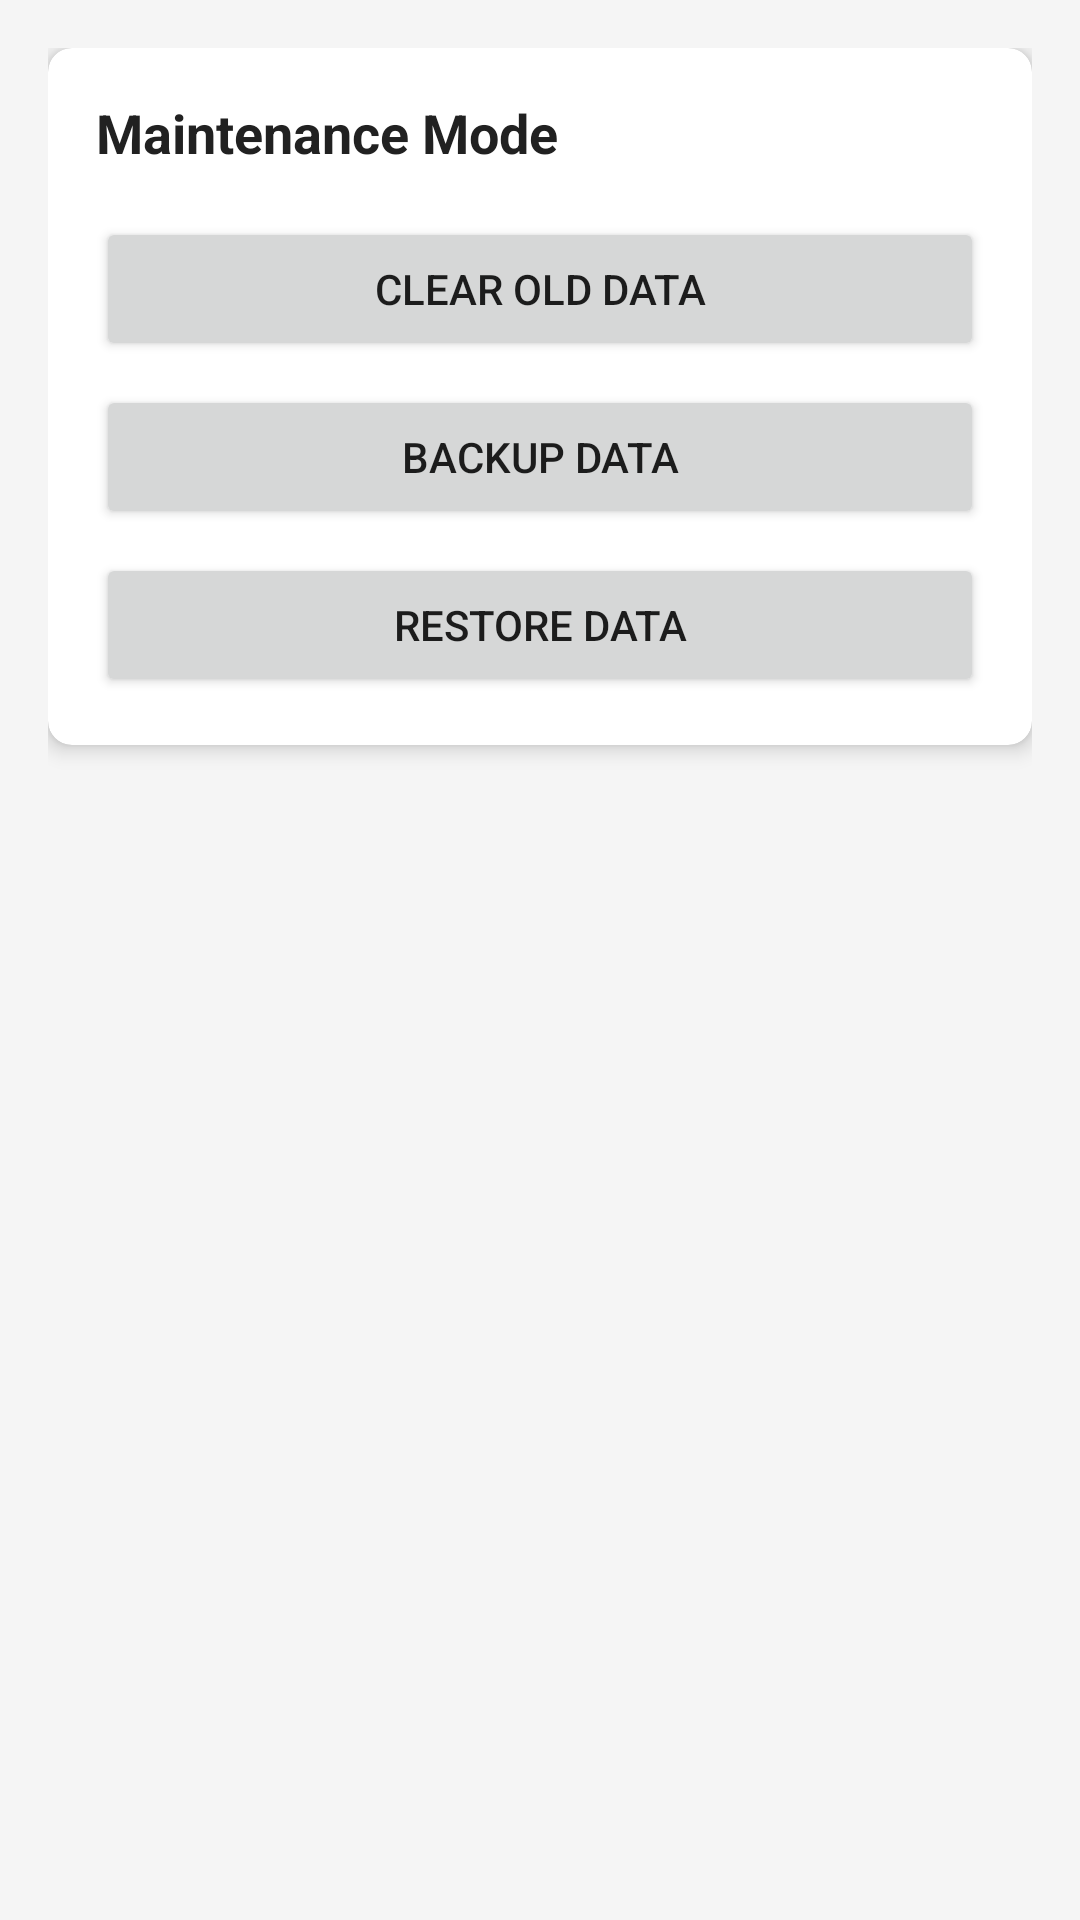

The Android layout XML behind this screen, and the referenced resources:
<!-- AndroidManifest.xml: application theme Theme.AppQLCT -->
<!-- res/layout/fragment_maintenance.xml -->
<?xml version="1.0" encoding="utf-8"?>
<ScrollView xmlns:android="http://schemas.android.com/apk/res/android"
    xmlns:app="http://schemas.android.com/apk/res-auto"
    android:layout_width="match_parent"
    android:layout_height="match_parent"
    android:background="@color/background_color"
    android:padding="16dp">

    <LinearLayout
        android:layout_width="match_parent"
        android:layout_height="wrap_content"
        android:orientation="vertical">

        <androidx.cardview.widget.CardView
            android:layout_width="match_parent"
            android:layout_height="wrap_content"
            android:layout_marginBottom="16dp"
            app:cardCornerRadius="8dp"
            app:cardElevation="4dp">

            <LinearLayout
                android:layout_width="match_parent"
                android:layout_height="wrap_content"
                android:orientation="vertical"
                android:padding="16dp">

                <TextView
                    android:layout_width="wrap_content"
                    android:layout_height="wrap_content"
                    android:text="@string/maintenance_mode"
                    android:textSize="18sp"
                    android:textColor="@color/text_primary"
                    android:textStyle="bold"
                    android:layout_marginBottom="16dp" />

                <Button
                    android:id="@+id/btnClearOldData"
                    android:layout_width="match_parent"
                    android:layout_height="wrap_content"
                    android:text="@string/clear_old_data"
                    android:layout_marginBottom="8dp" />

                <Button
                    android:id="@+id/btnBackup"
                    android:layout_width="match_parent"
                    android:layout_height="wrap_content"
                    android:text="@string/backup_data"
                    android:layout_marginBottom="8dp" />

                <Button
                    android:id="@+id/btnRestore"
                    android:layout_width="match_parent"
                    android:layout_height="wrap_content"
                    android:text="@string/restore_data" />

            </LinearLayout>

        </androidx.cardview.widget.CardView>

    </LinearLayout>

</ScrollView>
<!-- resources referenced by this layout -->
<resources>
  <color name="background_color">#F5F5F5</color>
  <color name="text_primary">#212121</color>
  <string name="backup_data">Backup Data</string>
  <string name="clear_old_data">Clear Old Data</string>
  <string name="maintenance_mode">Maintenance Mode</string>
  <string name="restore_data">Restore Data</string>
  <style name="Theme.AppQLCT" parent="Theme.MaterialComponents.DayNight.NoActionBar">
          
          <item name="colorPrimary">@color/green_500</item>
          <item name="colorPrimaryVariant">@color/green_700</item>
          <item name="colorOnPrimary">@color/white</item>
          
          <item name="colorSecondary">@color/teal_200</item>
          <item name="colorSecondaryVariant">@color/teal_700</item>
          <item name="colorOnSecondary">@color/black</item>
          
          <item name="android:statusBarColor">?attr/colorPrimaryVariant</item>
          
      </style>
  <color name="green_500">#4CAF50</color>
  <color name="green_700">#2E7D32</color>
  <color name="white">#FFFFFFFF</color>
  <color name="teal_200">#FF03DAC5</color>
  <color name="teal_700">#FF018786</color>
  <color name="black">#FF000000</color>
</resources>
